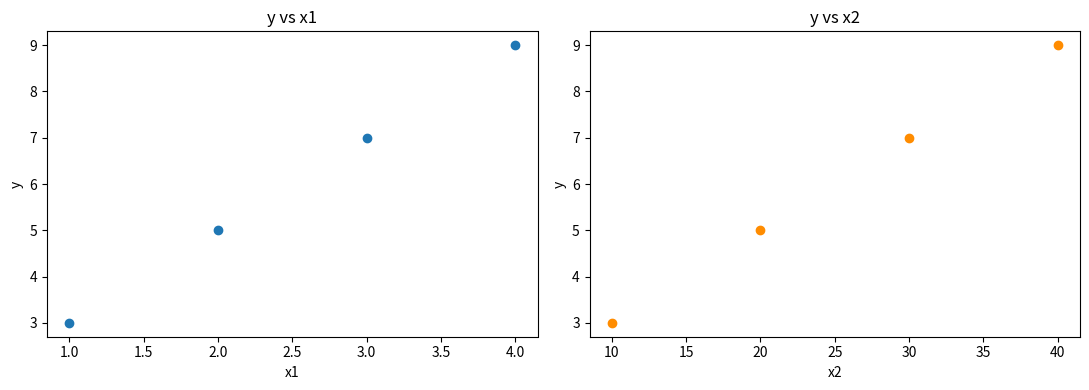
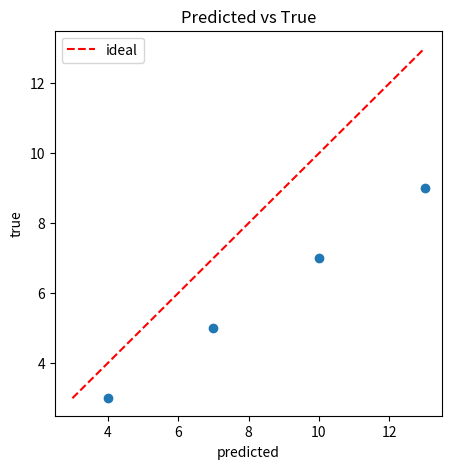

Recreate these plots in Python, in order.
import numpy as np
import matplotlib.pyplot as plt

print("numpy", np.__version__)

a = np.array([1.0, 2.0, 3.0])
print("a =", a, " shape =", a.shape, " dtype =", a.dtype)

X = np.array([[1.0, 10.0],
              [2.0, 20.0],
              [3.0, 30.0],
              [4.0, 40.0]])
print("X shape =", X.shape, " (4 rows, 2 columns)")
print(X)
print("zeros:", np.zeros(3), " ones:", np.ones((2, 2)), " range:", np.arange(5))

# ✏️ TODO 1: build a column [10, 20, 30] and a 2x3 grid [[1,2,3],[4,5,6]]. Check shapes.
col = np.array([10.0, 20.0, 30.0])  # <-- YOUR CODE HERE
grid = np.array([[1.0, 2.0, 3.0], [4.0, 5.0, 6.0]])  # <-- YOUR CODE HERE
print(col.shape, grid.shape)
assert col.shape == (3,) and grid.shape == (2, 3)
print("Task 1 OK ✓")

print("first row X[0] =", X[0])
print("last row X[-1] =", X[-1])
print("first column X[:, 0] =", X[:, 0], " shape:", X[:, 0].shape)
print("first column as grid X[:, 0:1].shape =", X[:, 0:1].shape)
print("cell X[0, 1] =", X[0, 1])
print("middle rows X[1:3]:\n", X[1:3])
print("every second row X[::2]:\n", X[::2])
print("transposed X.T shape:", X.T.shape, "\n", X.T)

# View vs copy demo
v = X[:2]          # view into X
c = X[:2].copy()   # independent copy
print("\nview shares memory:", np.shares_memory(v, X), "| copy shares memory:", np.shares_memory(c, X))

# ✏️ TODO 2: slicing practice on X (4x2 grid from above).
last_col = X[:, 1]  # <-- YOUR CODE HERE (second column, shape (4,))
middle = X[1:3, :]  # <-- YOUR CODE HERE (rows 1 and 2, all columns)
odd_rows = X[1::2, :]  # <-- YOUR CODE HERE (rows 1 and 3)
print("last_col:", last_col, " shape:", last_col.shape)
print("middle:\n", middle)
print("odd_rows:\n", odd_rows)
assert np.allclose(last_col, [10, 20, 30, 40])
assert np.allclose(middle, [[2, 20], [3, 30]])
assert np.allclose(odd_rows, [[2, 20], [4, 40]])
print("Task 2 OK ✓")

# ✏️ TODO 2b (views!): fix the bug — make an INDEPENDENT copy before modifying.
buggy = X[:2].copy()  # <-- YOUR CODE HERE (was X[:2], which would corrupt X!)
buggy[0, 0] = 999.0
assert X[0, 0] == 1.0, "X got corrupted — you forgot .copy()!"
print("View/copy check OK ✓  (X is intact)")

mask = X[:, 0] > 2.0
print("mask:", mask)
print("rows with x1 > 2:\n", X[mask])
print("rows 0 and 3:\n", X[[0, 3]])
y = np.array([3.0, 5.0, 7.0, 9.0])
print("where y > 6:", np.where(y > 6.0)[0])
print("argmax(y):", np.argmax(y), " argmin(y):", np.argmin(y))

# ✏️ TODO 3: keep rows where the second column x2 >= 30, then take their y values.
sel = X[X[:, 1] >= 30.0]  # <-- YOUR CODE HERE (filtered rows)
sel_y = y[X[:, 1] >= 30.0]  # <-- YOUR CODE HERE (matching y values)
print(sel, sel_y)
assert np.allclose(sel, [[3, 30], [4, 40]]) and np.allclose(sel_y, [7, 9])
print("Task 3 OK ✓")

print("all: sum =", np.sum(X), " mean =", np.mean(X))
print("per column (axis=0): sum =", np.sum(X, axis=0), " mean =", np.mean(X, axis=0))
print("per row (axis=1): sum =", np.sum(X, axis=1))
print("per column min:", np.min(X, axis=0), " max:", np.max(X, axis=0), " std:", np.std(X, axis=0))
print("keepdims mean shape:", np.mean(X, axis=0, keepdims=True).shape)

# ✏️ TODO 4: the 4 sums Seminar 2 builds its system of equations from.
s1 = np.sum(X[:, 0])  # <-- YOUR CODE HERE (sum of x1)
s2 = np.sum(X[:, 1])  # <-- YOUR CODE HERE (sum of x2)
s12 = np.sum(X[:, 0] * X[:, 1])  # <-- YOUR CODE HERE (sum of x1*x2)
s1y = np.sum(X[:, 0] * y)  # <-- YOUR CODE HERE (sum of x1*y)
print(s1, s2, s12, s1y)
assert (s1, s2, s12, s1y) == (10.0, 100.0, 300.0, 70.0)
# same sums via axis=0 in one call:
assert np.allclose(np.sum(X, axis=0), [s1, s2])
print("Task 4 OK ✓")

print("scalar:\n", X + 100.0)                    # (4,2) + scalar
print("row vector:\n", X + np.array([1.0, 2.0]))  # (4,2) + (2,): per-column shift
print("per-row scale:\n", X * np.array([[1.0], [2.0], [3.0], [4.0]]))  # (4,2) * (4,1)

# Standardisation via broadcasting
mu = np.mean(X, axis=0)       # shape (2,)
sigma = np.std(X, axis=0)     # shape (2,)
Xs = (X - mu) / sigma
print("mu:", mu, " sigma:", sigma)
print("standardised:\n", np.round(Xs, 3))
print("check: mean ≈", np.mean(Xs, axis=0), " std ≈", np.std(Xs, axis=0))

# ✏️ TODO 5: standardise X yourself and prove (n,) vs (n,1) matters.
mu = np.mean(X, axis=0)  # <-- YOUR CODE HERE, shape must be (2,)
sigma = np.std(X, axis=0)  # <-- YOUR CODE HERE, shape must be (2,)
Z = (X - mu) / sigma  # <-- YOUR CODE HERE (broadcasting!)
assert mu.shape == (2,) and sigma.shape == (2,) and Z.shape == (4, 2)
assert np.allclose(np.mean(Z, axis=0), [0, 0], atol=1e-12)
assert np.allclose(np.std(Z, axis=0), [1, 1])
flat, col = X[:, 0], X[:, 0:1]
print("flat shape:", flat.shape, "| grid-column shape:", col.shape)
assert flat.shape == (4,) and col.shape == (4, 1)
assert np.allclose(col[:, 0], flat)  # same numbers, different shapes
print("Task 5 OK ✓")

x1, x2 = X[:, 0], X[:, 1]
print("elementwise x1 * x2 =", x1 * x2)
print("dot x1 . x2 =", x1.dot(x2), " == sum:", np.sum(x1 * x2))
print("squared length x1.x1 =", x1.dot(x1))
print("length |x1| =", np.sqrt(x1.dot(x1)), " == linalg.norm:", np.linalg.norm(x1))
cos12 = x1.dot(x2) / (np.linalg.norm(x1) * np.linalg.norm(x2))
print("cos(x1, x2) =", round(float(cos12), 4))

# Predictions as dots: each row dotted with w, plus b (broadcasting!)
w = np.array([2.0, 0.1])
print("X @ w =", X @ w, " (one value per row)")
print("column dots X.T @ X =\n", X.T @ X, " (2x2 table: s11, s12 / s12, s22)")

# ✏️ TODO 6: predict() + mse() with dots — copy these into Seminar 2.
def predict(X, w, b):
    # YOUR CODE HERE: each row dotted with w, plus b (hint: X @ w + b)
    return X @ w + b

def mse(y_true, y_pred):
    # YOUR CODE HERE: mean of squared misses
    err = y_pred - y_true
    return err.dot(err) / err.size  # == np.mean(err**2)

def cosine(a, b):
    # YOUR CODE HERE
    return a.dot(b) / (np.linalg.norm(a) * np.linalg.norm(b))

p = predict(X, np.array([2.0, 0.1]), 1.0)
assert np.allclose(p, [4.0, 7.0, 10.0, 13.0]), "check predict"
assert np.isclose(mse(y, p), 7.5), "check mse"
assert np.isclose(cosine(x1, x1), 1.0), "angle with itself is 0, cos = 1"
# every Seminar-2 sum is a dot:
assert np.isclose(x1.dot(x2), np.sum(x1 * x2)) and np.isclose(x1.dot(y), 70.0)
print("Task 6 OK ✓  (predict/mse are Seminar-2-ready)")

rng = np.random.default_rng(42)
print("uniform 0..10:", rng.uniform(0, 10, size=5))
print("normal noise:", rng.normal(0, 1, size=5))

# ✏️ Task 7: re-run this cell — numbers do NOT change. Change seed to 0 and re-run — they do. Why does that matter for homework?

fig, axes = plt.subplots(1, 2, figsize=(11, 4))
axes[0].scatter(X[:, 0], y)
axes[0].set_xlabel("x1"); axes[0].set_ylabel("y"); axes[0].set_title("y vs x1")
axes[1].scatter(X[:, 1], y, color="darkorange")
axes[1].set_xlabel("x2"); axes[1].set_ylabel("y"); axes[1].set_title("y vs x2")
plt.tight_layout(); plt.show()

# ✏️ TODO 8: predicted-vs-true plot with the "ideal" dashed diagonal.
yp = predict(X, np.array([2.0, 0.1]), 1.0)
plt.figure(figsize=(5, 5))
plt.scatter(yp, y)  # <-- YOUR CODE HERE (predicted on x-axis, true on y-axis)
mn, mx = min(y.min(), yp.min()), max(y.max(), yp.max())
plt.plot([mn, mx], [mn, mx], "r--", label="ideal")  # perfect predictions lie on this line
plt.xlabel("predicted"); plt.ylabel("true"); plt.title("Predicted vs True"); plt.legend()
plt.show()
# QUESTION (comment): are points above or below the diagonal? What does that mean?

# ✏️ TODO 9: finish the pipeline (NumPy only — no tables).
rng = np.random.default_rng(7)
Xs = rng.uniform(0, 10, size=(100, 2))
ys = 4.0 + 2.5 * Xs[:, 0] - 1.8 * Xs[:, 1] + rng.normal(0, 2.0, size=100)  # <-- YOUR CODE HERE (formula above)

# NumPy-only data portrait (mean/std/min/max + corrcoef)
print("mean:", np.mean(Xs, axis=0), np.mean(ys))
print("std :", np.std(Xs, axis=0), np.std(ys))
print("min :", np.min(Xs, axis=0), np.min(ys))
print("max :", np.max(Xs, axis=0), np.max(ys))
print("corr(x1, x2):", round(float(np.corrcoef(Xs[:, 0], Xs[:, 1])[0, 1]), 3))

# Try the TRUE weights — MSE should be ≈ noise variance (sigma^2 = 4)
p_true = predict(Xs, np.array([2.5, -1.8]), 4.0)
print("MSE with true weights:", round(float(mse(ys, p_true)), 3), "(expect ≈ 4)")

# Try zeros — much worse
p_zero = predict(Xs, np.array([0.0, 0.0]), 0.0)
print("MSE with zeros:", round(float(mse(ys, p_zero)), 3))
assert mse(ys, p_true) < mse(ys, p_zero), "true weights must beat zeros"
print("Mini-project OK ✓")
